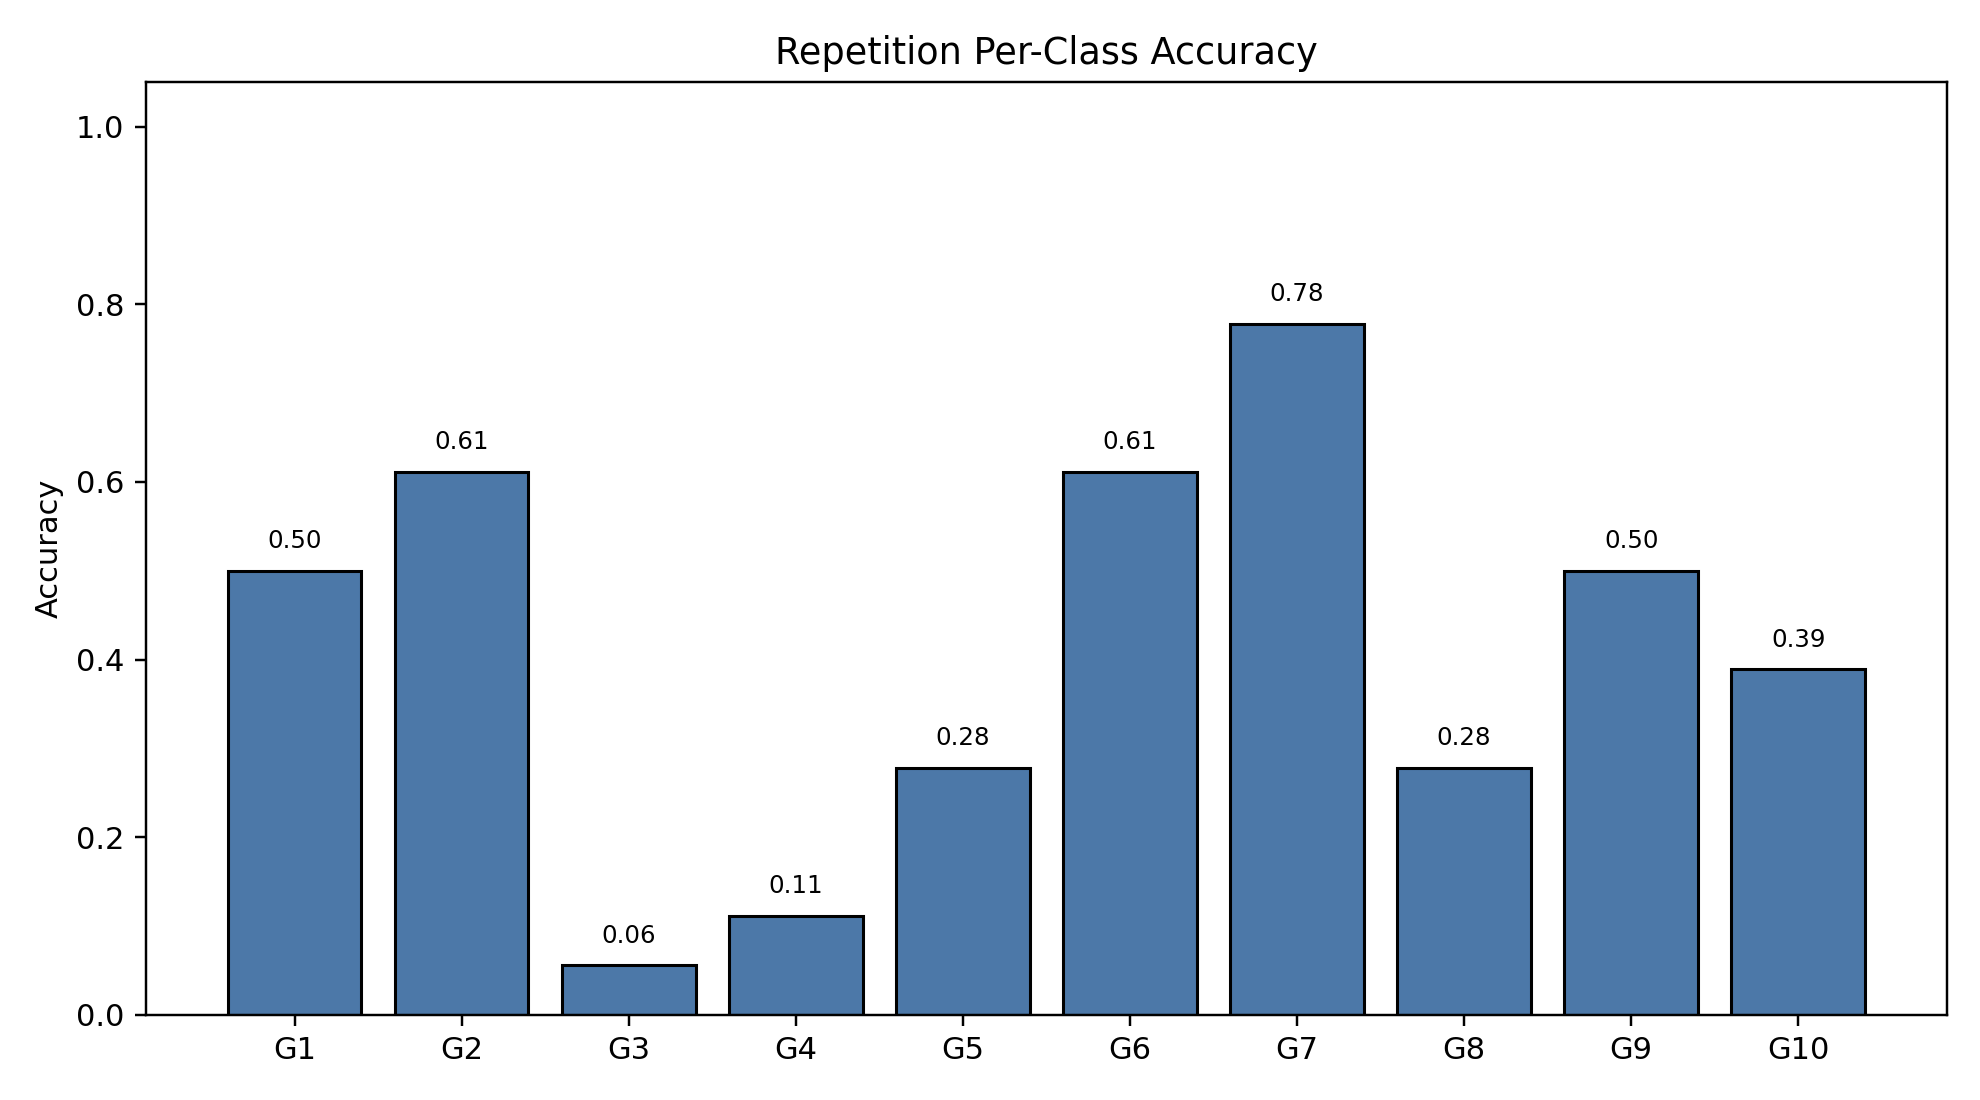

The file beside this chart, header and first rows:
class_index, gesture_id, support, correct, accuracy
0, 1, 18, 9, 0.5
1, 2, 18, 11, 0.6111
2, 3, 18, 1, 0.05556
3, 4, 18, 2, 0.1111
4, 5, 18, 5, 0.2778
5, 6, 18, 11, 0.6111
6, 7, 18, 14, 0.7778
7, 8, 18, 5, 0.2778
8, 9, 18, 9, 0.5
9, 10, 18, 7, 0.3889
